Run: headless pygame with SDL's dummy video driver; simulated clock (each Clock.tick advances the game by its frame time, no real sleeping); random seed 0; keys injected as events and as key.get_pressed() state; no mouse input.
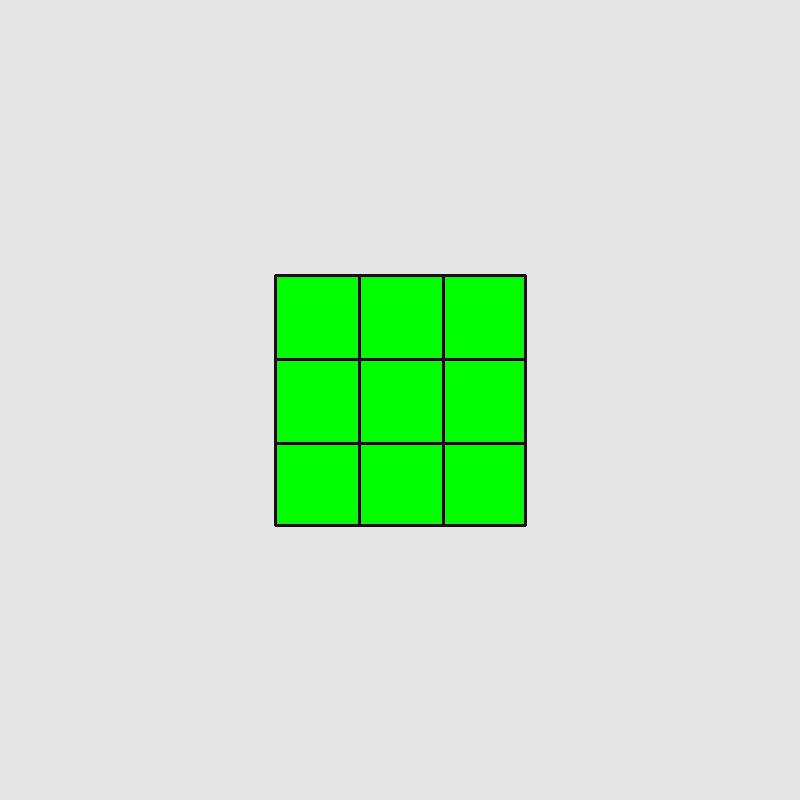
Frame 1 of 4 · flips 1–60 · no input
Frame 2 of 4 · flips 61–180 · tapped SPACE, RETURN · held RIGHT (→), D · screen unchanged from frame 1, image omitted
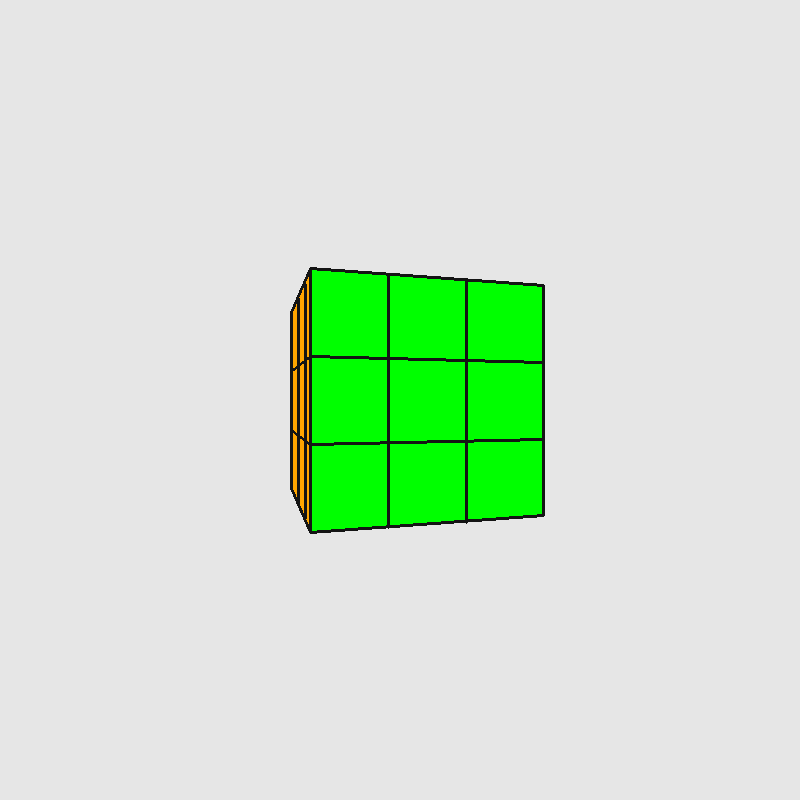
Frame 3 of 4 · flips 181–300 · held DOWN (↓), S
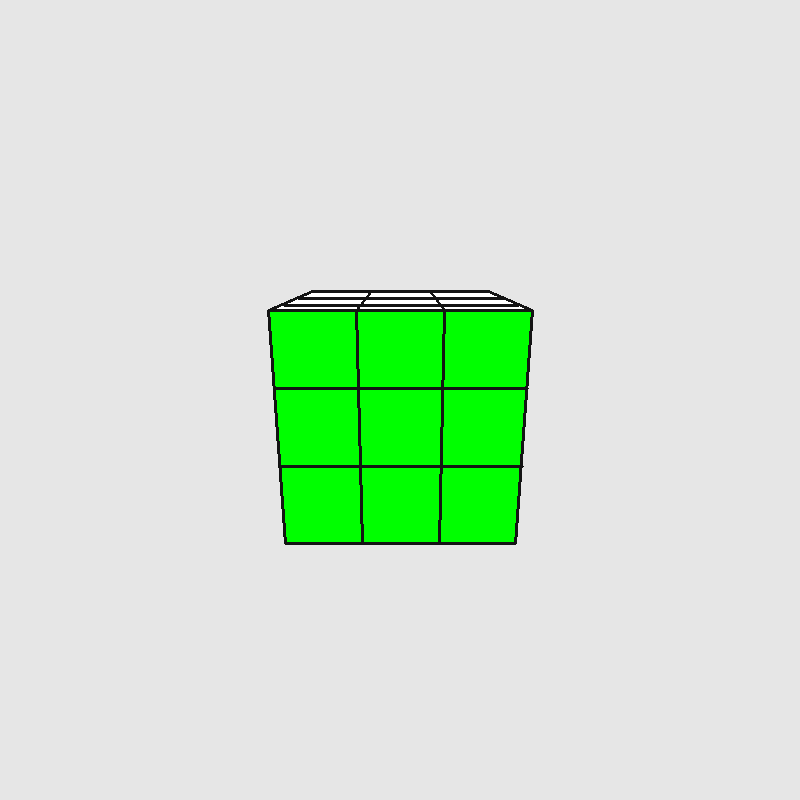
Frame 4 of 4 · flips 301–420 · held LEFT (←), A, UP (↑), W

The pygame program that drew these frames:

import pygame
from pygame import K_q, K_w, K_a, K_s, K_z, K_x
import os
import math

os.environ["SDL_VIDEO_CENTERED"]='1'
black, white, blue = (20, 20, 20), (255, 255, 255), (0, 0, 255)
yellow = (255, 255, 0)
green = (0, 255, 0)
red = (255, 0, 0)
orange = (255, 165, 0)
width, height = 800, 800

pygame.init()
pygame.display.set_caption("3D cube Projection")
screen = pygame.display.set_mode((width, height))
clock = pygame.time.Clock()
fps = 60

angle = 0
angles = [0, 0, 0]
cube_position = [width//2, height//2]
scale = 500
speed = 0.01
points = [n for n in range(8)]
cam = (0, 0, 50)

points[0] = [[-3], [-3], [3]]
points[1] = [[3], [-3], [3]]
points[2] = [[3], [3], [3]]
points[3] = [[-3], [3], [3]]
points[4] = [[-3], [-3], [-3]]
points[5] = [[3], [-3], [-3]]
points[6] = [[3], [3], [-3]]
points[7] = [[-3], [3], [-3]]

params = {
        K_q: (0, -0.05),
        K_w: (0, 0.05),
        K_a: (1, -0.05),
        K_s: (1, 0.05),
        K_z: (2, -0.05),
        K_x: (2, 0.05),
    }

projected_points = [j for j in range(len(points))]
rotated = [0 for _ in range(len(points))]

front = ['g', 'g', 'g', 'g', 'g', 'g', 'g', 'g']
right = ['r', 'r', 'r', 'r', 'r', 'r', 'r', 'r']
left = ['o', 'o', 'o', 'o', 'o', 'o', 'o', 'o']
back = ['b', 'b', 'b', 'b', 'b', 'b', 'b', 'b']
up = ['w', 'w', 'w', 'w', 'w', 'w', 'w', 'w']
down = ['y', 'y', 'y', 'y', 'y', 'y', 'y', 'y']


def matrix_multiplication(a, b):
    columns_a = len(a[0])
    rows_a = len(a)
    columns_b = len(b[0])
    rows_b = len(b)

    result_matrix = [[j for j in range(columns_b)] for i in range(rows_a)]
    if columns_a == rows_b:
        for x in range(rows_a):
            for y in range(columns_b):
                sum = 0
                for k in range(columns_a):
                    sum += a[x][k] * b[k][y]
                result_matrix[x][y] = sum
        return result_matrix

    else:
        print("columns of the first matrix must be equal to the rows of the second matrix")
        return None


def turn(side0, side1, side2, side3, side4, index1, index2, index3, index4, direction):
    if direction == False:
        side2, side4 = side4, side2
        index2, index4 = index4, index2
        temp = side0.pop(0)
        side0.insert(7, temp)
        temp = side0.pop(0)
        side0.insert(7, temp)
    else:
        temp = side0.pop(7)
        side0.insert(0, temp)
        temp = side0.pop(7)
        side0.insert(0, temp)

    for i in range(1, 4):
        temp = side1[index1]
        side1[index1] = side4[index4]
        side4[index4] = side3[index3]
        side3[index3] = side2[index2]
        side2[index2] = temp
        index1 -= 1
        index2 -= 1
        index3 -= 1
        index4 -= 1


def F(direction=True):
    turn(front, up, right, down, left, 6, 0, 2, 4, direction)


def R(direction=True):
    turn(right, up, back, down, front, 4, 0, 4, 4,  direction)


def L(direction=True):
    turn(left, up, front, down, back, 0, 0, 0, 4, direction)


def B(direction=True):
    turn(back, up, left, down, right, 2, 0, 6, 4, direction)


def U(direction=True):
    turn(up, back, right, front, left, 2, 2, 2, 2, direction)


def D(direction=True):
    turn(down, front, right, back, left, 6, 6, 6, 6, direction)


def connect_point(i, j, k):
    a = k[i]
    b = k[j]
    pygame.draw.line(screen, black, (a[0], a[1]), (b[0], b[1]), 2)


def get_distance_3d(p1, p2):
    return math.sqrt((p1[0] - p2[0])**2 + (p1[1] - p2[1])**2 + (p1[2] - p2[2])**2)


def sort_tuples(tab):
    s = True
    while s:
        s = False
        for i in range(len(tab)-1):
            if tab[i][1] < tab[i+1][1]:
                tab[i], tab[i+1] = tab[i+1], tab[i]
                s = True
    return tab


def draw_polygon(color, cords, colors):
    pygame.draw.polygon(screen, color, cords)
    corners = [[0, 0] for _ in range(16)]
    corners[0] = [cords[0][0], cords[0][1]]
    corners[3] = [cords[1][0], cords[1][1]]
    corners[12] = [cords[3][0], cords[3][1]]
    corners[15] = [cords[2][0], cords[2][1]]

    dx = (cords[0][0] - cords[3][0]) // 3
    dy = (cords[0][1] - cords[3][1]) // 3
    x = cords[0][0] - dx
    y = cords[0][1] - dy
    corners[4] = [x, y]
    x -= dx
    y -= dy
    corners[8] = [x, y]

    dx = (cords[1][0] - cords[2][0]) // 3
    dy = (cords[1][1] - cords[2][1]) // 3
    x = cords[1][0] - dx
    y = cords[1][1] - dy
    corners[7] = [x, y]
    x -= dx
    y -= dy
    corners[11] = [x, y]

    for i in range(1, 14, 4):
        dx = (corners[i-1][0] - corners[i+2][0])//3
        dy = (corners[i-1][1] - corners[i+2][1])//3
        x = corners[i-1][0] - dx
        y = corners[i-1][1] - dy
        corners[i] = [x, y]
        x -= dx
        y -= dy
        corners[i+1] = [x, y]



    faces = []
    # it = 0
    # for i in range(3):
    #     for j in range(3):
    #         faces += [[corners[it], corners[it+1], corners[it+5], corners[it+4]]]
    #         it += 1
    #     it += 1
    faces += [[corners[0], corners[1], corners[5], corners[4]]]
    faces += [[corners[1], corners[2], corners[6], corners[5]]]
    faces += [[corners[2], corners[3], corners[7], corners[6]]]
    faces += [[corners[6], corners[7], corners[11], corners[10]]]
    faces += [[corners[10], corners[11], corners[15], corners[14]]]
    faces += [[corners[9], corners[10], corners[14], corners[13]]]
    faces += [[corners[8], corners[9], corners[13], corners[12]]]
    faces += [[corners[4], corners[5], corners[9], corners[8]]]
    faces += [[corners[5], corners[6], corners[10], corners[9]]]

    for i in range(8):
        c = (0, 0, 0)
        if colors[i] == 'w':
            c = white
        elif colors[i] == 'g':
            c = green
        elif colors[i] == 'r':
            c = red
        elif colors[i] == 'b':
            c = blue
        elif colors[i] == 'o':
            c = orange
        elif colors[i] == 'y':
            c = yellow

        pygame.draw.polygon(screen, c, (faces[i][0], faces[i][1], faces[i][2], faces[i][3]))

    pygame.draw.line(screen, black, (corners[8][0], corners[8][1]), (corners[11][0], corners[11][1]), 3)
    pygame.draw.line(screen, black, (corners[4][0], corners[4][1]), (corners[7][0], corners[7][1]), 3)
    pygame.draw.line(screen, black, (corners[1][0], corners[1][1]), (corners[13][0], corners[13][1]), 3)
    pygame.draw.line(screen, black, (corners[2][0], corners[2][1]), (corners[14][0], corners[14][1]), 3)

    pygame.draw.line(screen, black, (corners[0][0], corners[0][1]), (corners[3][0], corners[3][1]), 3)
    pygame.draw.line(screen, black, (corners[3][0], corners[3][1]), (corners[15][0], corners[15][1]), 3)
    pygame.draw.line(screen, black, (corners[15][0], corners[15][1]), (corners[12][0], corners[12][1]), 3)
    pygame.draw.line(screen, black, (corners[12][0], corners[12][1]), (corners[0][0], corners[0][1]), 3)

def rotate_cube():
    index = 0
    rotation_x = [[1, 0, 0],
                  [0, math.cos(angles[0]), -math.sin(angles[0])],
                  [0, math.sin(angles[0]), math.cos(angles[0])]]

    rotation_y = [[math.cos(angles[1]), 0, -math.sin(angles[1])],
                  [0, 1, 0],
                  [math.sin(angles[1]), 0, math.cos(angles[1])]]

    rotation_z = [[math.cos(angles[2]), -math.sin(angles[2]), 0],
                  [math.sin(angles[2]), math.cos(angles[2]), 0],
                  [0, 0, 1]]

    for point in points:
        rotated_2d = matrix_multiplication(rotation_y, point)
        rotated_2d = matrix_multiplication(rotation_x, rotated_2d)
        rotated_2d = matrix_multiplication(rotation_z, rotated_2d)
        distance = 15
        z = 1 / (distance - rotated_2d[2][0])
        projection_matrix = [[z, 0, 0],
                             [0, z, 0]]
        projected_2d = matrix_multiplication(projection_matrix, rotated_2d)

        x = int(projected_2d[0][0] * scale) + cube_position[0]
        y = int(projected_2d[1][0] * scale) + cube_position[1]
        projected_points[index] = [x, y]
        rotated[index] = [rotated_2d[0][0], rotated_2d[1][0], rotated_2d[2][0]]
        #pygame.draw.circle(screen, blue, (x, y), 10)
        index += 1


def keys_handler(keys):
    for key in params:
        if keys[key]:
            angles[params[key][0]] += params[key][1]
    rotate_cube()


run = True
while run:
    clock.tick(fps)
    screen.fill((230, 230, 230))
    for event in pygame.event.get():
        if event.type == pygame.QUIT:
            run = False
    keys_handler(pygame.key.get_pressed())

    #draw edges
    # for m in range(4):
    #     connect_point(m, (m+1)%4, projected_points)
    #     connect_point(m+4, (m+1)%4 + 4, projected_points)
    #     connect_point(m, m+4, projected_points)

    middles = [[i, (0, 0, 0)] for i in range(6)]
    middles[0][1] = ((rotated[1][0] + rotated[4][0]) / 2, (rotated[1][1] + rotated[4][1]) / 2, (rotated[1][2] + rotated[4][2]) / 2)
    middles[1][1] = ((rotated[1][0] + rotated[3][0]) / 2, (rotated[1][1] + rotated[3][1]) / 2, (rotated[1][2] + rotated[3][2]) / 2)
    middles[2][1] = ((rotated[1][0] + rotated[6][0]) / 2, (rotated[1][1] + rotated[6][1]) / 2, (rotated[1][2] + rotated[6][2]) / 2)
    middles[3][1] = ((rotated[4][0] + rotated[6][0]) / 2, (rotated[4][1] + rotated[6][1]) / 2, (rotated[4][2] + rotated[6][2]) / 2)
    middles[4][1] = ((rotated[4][0] + rotated[3][0]) / 2, (rotated[4][1] + rotated[3][1]) / 2, (rotated[4][2] + rotated[3][2]) / 2)
    middles[5][1] = ((rotated[2][0] + rotated[7][0]) / 2, (rotated[2][1] + rotated[7][1]) / 2, (rotated[2][2] + rotated[7][2]) / 2)

    distances = [[i, 0] for i in range(6)]
    for i in range(6):
        distances[i][1] = get_distance_3d(cam, middles[i][1])

    yellow_side = [(projected_points[3][0], projected_points[3][1]),
                   (projected_points[2][0], projected_points[2][1]),
                   (projected_points[6][0], projected_points[6][1]),
                   (projected_points[7][0], projected_points[7][1])]
    white_side = [(projected_points[4][0], projected_points[4][1]),
                  (projected_points[5][0], projected_points[5][1]),
                  (projected_points[1][0], projected_points[1][1]),
                  (projected_points[0][0], projected_points[0][1])]
    green_side = [(projected_points[0][0], projected_points[0][1]),
                  (projected_points[1][0], projected_points[1][1]),
                  (projected_points[2][0], projected_points[2][1]),
                  (projected_points[3][0], projected_points[3][1])]
    blue_side = [(projected_points[5][0], projected_points[5][1]),
                 (projected_points[4][0], projected_points[4][1]),
                 (projected_points[7][0], projected_points[7][1]),
                 (projected_points[6][0], projected_points[6][1])]
    red_side = [(projected_points[1][0], projected_points[1][1]),
                (projected_points[5][0], projected_points[5][1]),
                (projected_points[6][0], projected_points[6][1]),
                (projected_points[2][0], projected_points[2][1])]
    orange_side = [(projected_points[4][0], projected_points[4][1]),
                   (projected_points[0][0], projected_points[0][1]),
                   (projected_points[3][0], projected_points[3][1]),
                   (projected_points[7][0], projected_points[7][1])]
    distances = sort_tuples(distances)
    for i in range(6):
        temp = distances[i][0]
        if temp == 0:
            draw_polygon(white, white_side, up)
        elif temp == 1:
            draw_polygon(green, green_side, front)
        elif temp == 2:
            draw_polygon(red, red_side, right)
        elif temp == 3:
            draw_polygon(blue, blue_side, back)
        elif temp == 4:
            draw_polygon(orange, orange_side, left)
        elif temp == 5:
            draw_polygon(yellow, yellow_side, down)

    angle += speed
    pygame.display.update()

pygame.quit()
